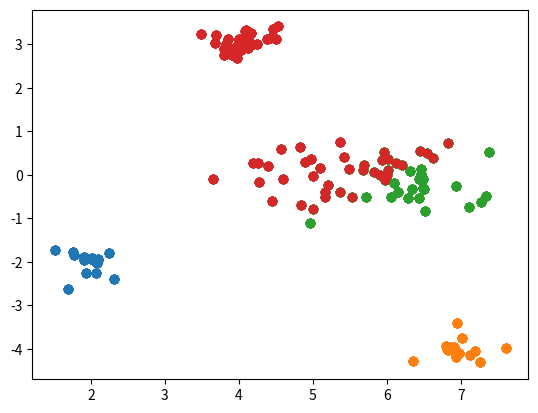

Recreate this plot in Python.
import numpy as np
import random
from matplotlib import pyplot as plt


def generate_data(n, p=1.0):
    # p: percentage of data for training

    x11 = np.random.multivariate_normal([4., 3.], [[.08, 0.], [0., .05]], int(0.5*n))
    x12 = np.random.multivariate_normal([2., -2.], [[.05, 0.], [0., .1]], int(0.25*n))
    x13 = np.random.multivariate_normal([7., -4.], [[.1, 0.], [0., .05]], int(0.25*n))
    x1 = np.vstack((x11, x12, x13))
    # x1 = np.random.multivariate_normal([4., 3.], [[2., 0.], [0., .5]], n)  # simple case

    plt.scatter(x1.T[0], x1.T[1], color="red")
    x2 = np.random.multivariate_normal([6., 0.], [[.8, .05], [.05, .2]], n)
    plt.scatter(x2.T[0], x2.T[1], color="blue")
    plt.show()
    # combine data
    x = np.vstack((x1, x2))
    y = np.asarray([[1.]] * n + [[-1.]] * n)
    # shuffle data
    shuffle_idx = np.arange(0, n*2)
    np.random.shuffle(shuffle_idx)
    x_shuffled = x[shuffle_idx]
    y_shuffled = y[shuffle_idx]
    # split data into training and testing
    _x_train = x_shuffled[0:int(n * p)*2]
    _y_train = y_shuffled[0:int(n * p)*2]
    _x_test = x_shuffled[int(n * p)*2:n*2]
    _y_test = y_shuffled[int(n * p)*2:n*2]
    return _x_train, _y_train, _x_test, _y_test


def distance(x1, x2):
    return np.sum((x1-x2)*(x1-x2))


if __name__ == "__main__":
    n = 60
    x_train, y_train, x_test, y_test = generate_data(n)
    K = 4

    # initialization
    center_indices, cluster_indices = [], []
    for i in range(K):
        center_indices.append(random.randint(0, len(x_train)-1))
        cluster_indices.append([])

    flag = True
    while flag:
        # assigning label for all the samples
        for i in range(len(x_train)):
            sample = x_train[i]
            nearest_label = 0
            for label in range(K):
                center_index = center_indices[label]
                if distance(sample, x_train[center_index]) < distance(sample, x_train[center_indices[nearest_label]]):
                    nearest_label = label
            cluster_indices[nearest_label].append(i)
        # computing the new center
        flag = False
        for i in range(K):
            pos_mean = np.mean(x_train[cluster_indices[i]], axis=0)
            nearest_index = 0
            for index in range(len(x_train)):
                if distance(pos_mean, x_train[index]) < distance(pos_mean, x_train[nearest_index]):
                    nearest_index = index
            if center_indices[i] != nearest_index:
                flag = True
            center_indices[i] = nearest_index

    # plot data
    for i in range(K):
        plt.scatter(x_train[cluster_indices[i]].T[0], x_train[cluster_indices[i]].T[1])
    plt.show()
